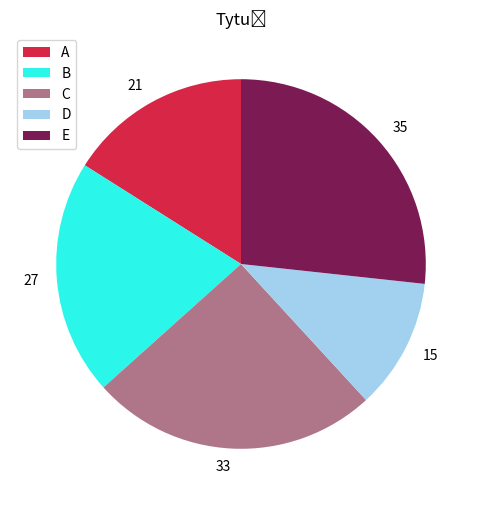

Write the Python code that produced this figure.
import numpy as np
import pandas as pd
import matplotlib.pyplot as plt
from matplotlib import cm
from matplotlib.ticker import LinearLocator, FormatStrFormatter
from mpl_toolkits.mplot3d.axes3d import get_test_data
import seaborn as sns

nazwa = ['A', 'B', 'C', 'D', 'E']
wartosci = [35, 21, 27, 33, 15]

slownik = {'A': 21, 'B': 27, 'C': 33, 'D': 15, 'E': 35}
colors = [ '#d82647' ,'#2af6ea','#af768a' ,'#a2d1ef', '#7c1b53']
plt.figure(figsize=(6, 6))
plt.pie(slownik.values(), labels=slownik.values(), colors=colors, startangle = 90)
plt.title('Tytuł')
plt.legend(slownik.keys(), loc='upper left')
plt.savefig('obraz.png')
plt.show()